3-way image classification set "data" from GitHub (leeqingming-BOL/DLRequiredData); label vocabulary: block hammer beat, block handover, blocks stack easy.

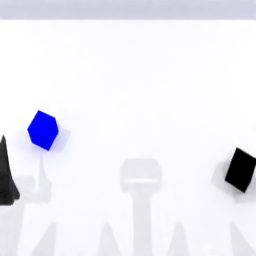
Label: blocks stack easy

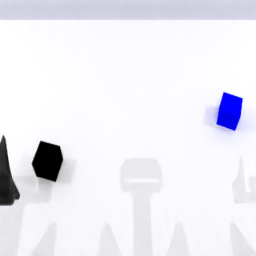
Label: blocks stack easy

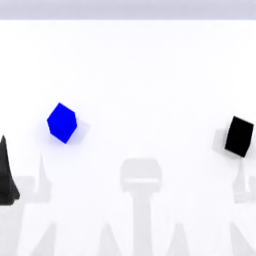
Label: blocks stack easy

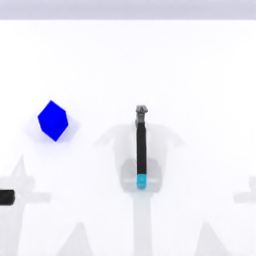
Label: block hammer beat

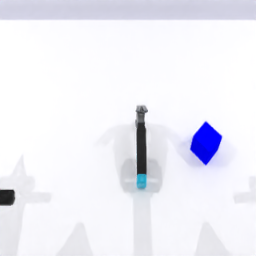
Label: block hammer beat

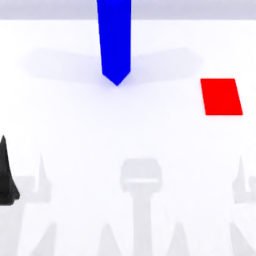
Label: block handover
